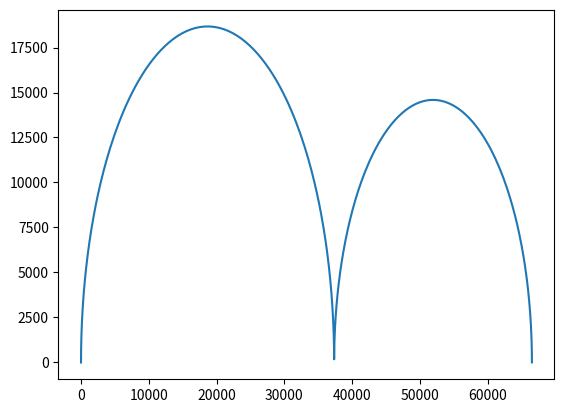

The script that saved this image:
# -*- coding: utf-8 -*-
"""
Created on Thu Aug  4 13:03:47 2022

@author: pokey
"""
import numpy as np
import matplotlib.pyplot as plt
from scipy.optimize import curve_fit
from sympy import symbols, Eq, solve
import pandas as pd

#defining the constants and inputted parameters for testing
VT = 0.026 # = kT/q
C_a = 2e-7
C_b = 2e-7
R_i = 5e8
Vb = .2
C_g = 2.8e-8  
J_s = 7.1e-11
nA = 1.93
q = 1.6e-19
T = 300
kb = 1.38e-23


#%% defining all functions 

#For calculating impedance of a capacitor
def Zcap(c, w): #returns the impedance of a capacitor
    return 1 / (1j * w * c)


#For model of the perovskite
def pero_model(w, C_a, C_b, R_i, C_g, J_s, n, Vb): #w is the list of frequency range
    Z_d = 1 / (1 / Zcap(C_g , w) + 1 / R_i)
    Z_ion = (Zcap(C_a , w) + Zcap(C_b , w) + Z_d) #the impedance of the ionic branch
    v1 = Vb * (C_a / (C_a + C_b))
    J1 = J_s*(np.e**((v1 - 0) / (n * VT)) - np.e**((v1 - Vb) / (n * VT))) #the current densitf of the electronic branch
    #J1 = J_s*(np.exp((v1 - 0) / (n * VT)) - 0)
    Jrec = J_s * np.e**(v1 / (n * VT))        #the recombination current and the generation current
    Jgen = J_s * np.e**((v1 - Vb) / (n * VT))
    A = Zcap(C_a , w)/ Z_ion
    djdv = (1 - A) * Jrec / (n * VT) + A * Jgen / (n * VT)
    Z_elct = 1 / djdv #the impedance of the electronic branch
    Z_tot = 1 / (1/Z_ion + 1/ Z_elct)
    return Z_tot, J1

#For finding the position of extrema of the Nyquist plot
def find_extremum(wzlist): #algorithm to find the extremums of the Nyquist plot
    zlist = wzlist[:,1]
    n = 0
    nhlist = [] #index of local maximum(high)
    nllist = [] #points of local minimum(low)
    seek = 'max' #will encounter a maximum first#
    while n < len(zlist) - 2:
        while seek == 'max':
            n += 1
            if -zlist[n].imag > -zlist[n+1].imag:
                nhlist.append(n)
                seek = 'min'
            if n>= len(zlist) -2:
                break
        while seek == 'min':
            n += 1
            if -zlist[n].imag < -zlist[n+1].imag:  #note that the imaginary part should be nagative in the Nyquist plot.
                nllist.append(n)
                seek = 'max'
            if n>= len(zlist) -2:
                break
    return nhlist, nllist



#function below are all for finding the initial guess

#STEP0
def find_k(dfs): #function for finding an appropriate k (ratio of C_a/(C_a +C_b) from a list of dataframes just like above
    klist = []
    for df in dfs:
        zlist = df['impedance'].to_numpy()
        #plt.plot(zlist.real , -zlist.imag,'.')
        #plt.show()
        wzlist = df[['frequency','impedance']].to_numpy()
        nhlist, nllist= find_extremum(wzlist)
        r_reci_e = wzlist[nllist[0]][1].real
        r_rec0_e = wzlist[-1][1].real
        k = r_rec0_e / r_reci_e
        klist.append(k)
    for i in range (0, len(klist)-1):
        if np.abs(klist[i+1]-klist[i]) < 0.001: #Here I used 0.001 as the threshold indicating the k value is stablised arbitrarily. Could be changed in the future
            return klist[i+1]
            break
    print('the k is not stablised for this range of bias voltage')

#STEP1
def find_nA_Js(dfs , k):
    jlist = []
    vlist = []  
    for wzjvdf in dfs:
        vlist.append(wzjvdf['bias voltage'].values[-1]) #-1 because the element at -1 corresponds to lowest frequency ~steady state
        jlist.append(wzjvdf['recomb current'].values[-1])
    log_jlist =np.log( np.array(jlist)[1:].real) #[1:]because the first element gives log0
    vlist = np.array(vlist).real[1:]
    #x = np.linspace(0,7,100)
    grad,b = np.polyfit(log_jlist , vlist ,1)
    log_Js = -b/grad
    #poly1d_fn = np.poly1d([grad,b]) 
    #plt.plot(log_jlist , poly1d_fn(log_jlist),'--k')
    #plt.plot(log_jlist,vlist,'.')
    # plt.xlim([-1,5])
    # plt.ylim([-25,25])
    Js_e = np.exp(log_Js)
    nA_e = 1/VT*grad/k
    return  Js_e,nA_e

#STEP2, 3
def find_Cabg(dfs , k):
    exist = False
    for df in dfs:
        if df['bias voltage'][0] == 0: #only use the dataframe with 0 bias voltage.
            wzjv0 = df
            exist = True
    if exist == False:
        print('No 0 bias situation')
    zlist = np.array(wzjv0['impedance'].values)
    w = np.array(wzjv0['frequency'].values)
    C_ap = (1 / zlist).imag / w
    C_sum = C_ap[-1].real
    C_a_e = (1 + 1/(k-1)) * C_sum  #the estimated C_a
    C_b_e = (k - 1) * C_a     #the estimated C_b
    C_g = C_ap[1].real       #the estiamted C_g
    return C_a_e , C_b_e , C_g  

#STEP 4
def find_Ri(dfs): 
    df = dfs[-1]#using the last dataframe to gurantee that the k is stablised
    #zlist = df['impedance'].to_numpy()
    wzlist = df[['frequency','impedance']].to_numpy()
    nhlist, nllist= find_extremum(wzlist)
    whlist = wzlist[nhlist][: , 0]
    plt.plot(wzlist[:,1].real,-wzlist[:,1].imag)
    w4 = min(whlist)
    R_i_e = 1/(w4 * C_a).real
    return R_i_e

#For finding the initial guess using the functions defined above
def get_init_guess(dfs):
    k = find_k(dfs) #k is obtained, Vb_wzjv_list is the list of dataframes storing the experiment data.
    Js_e , nA_e = find_nA_Js(dfs , k)
    C_a_e , C_b_e , C_g_e = find_Cabg(dfs , k)
    R_i_e = find_Ri(dfs)
    return [C_a_e , C_b_e,  R_i_e ,C_g_e ,Js_e, nA_e ]


#%% generating simulated sets of data
Vblist = np.linspace(0, 1, 20)      #defining the range of the bias volatage
w = np.logspace(-6 , 10 , 1000)     #defining the range of the frequency 
Vb_z_list = np.empty([2 , 1000])    #initialising Vbzlist
Vb_wzjv_list = [] #initialising the list of dataframes, each dataframe corresponds to a specific bias voltage
for V in Vblist:
    zlist, J1 = pero_model(w, C_a, C_b, R_i, C_g, J_s, nA, V)
    wzlist = np.stack((w , zlist) , axis = -1)
    wzlist = wzlist[wzlist[:, 1].real.argsort()]     # sorting the wzlist by the real part of the impedance(preparing for the find extrema function)
    vlist = np.ones(len(wzlist)) * V
    jlist = np.ones(len(wzlist)) * J1
    wz_v_jlist = np.column_stack((wzlist , vlist,jlist))
    #v_wz_jlist = np.column_stack((v_))
    df = pd.DataFrame(wz_v_jlist , columns=['frequency' , 'impedance' , 'bias voltage','recomb current'])
    Vb_wzjv_list.append(df)
#Vb_wzjv_list

#%% Finding the initial guess
init_guess = get_init_guess(Vb_wzjv_list)
C_a_e , C_b_e, C_g_e , R_i_e , nA_e ,Js_e = init_guess
print(init_guess)





















#%% TRY FITTING BY SETTING BIAS VOLTAGE AS ANOTHER VARIABLE
def pero_sep(wvb, C_a, C_b, R_i, C_g, J_s, n):
    z = pero_model(wvb[:,0], C_a, C_b, R_i, C_g, J_s, n, wvb[:,1])[0] # because w and vb are both regarded as variables here.
    return np.hstack([z.real, z.imag])
# def pero_sep(w, C_a, C_b, R_i, C_g, J_s, n,Vb):
#     z = pero_model(w, C_a, C_b, R_i, C_g, J_s, n, Vb)[0]
#     return np.hstack([z.real, z.imag])

Vb_wzjv_lists = Vb_wzjv_list[0]


from scipy.optimize import curve_fit
zlist_big = np.array([])
wlist_big = np.array([])
vlist_big = np.array([])
for df in Vb_wzjv_list:
    zlist_big = np.concatenate((zlist_big , df['impedance'].values))
    wlist_big = np.concatenate((wlist_big , df['frequency'].values.real))
    vlist_big = np.concatenate((vlist_big , df['bias voltage'].values.real))

wvlist_big = np.stack((wlist_big,vlist_big),axis = 1)

zrlist_big = zlist_big.real 
zilist_big = zlist_big.imag 
Zlist_big = np.hstack([zrlist_big, zilist_big])

popt, pcov = curve_fit(lambda w,  C_a,C_b,R_i,C_g,J_s,nA: pero_sep(w, C_a,C_b, R_i, C_g, J_s, nA) , wvlist_big, Zlist_big,p0 = init_guess)


#这里估计还是globalisation有问题


#%%
#a = pero_sep(wvlist_big, C_a, C_b, R_i, C_g, J_s, nA)


# x = np.stack((wlist_big,vlist_big),axis = 1)



# #%% TRY FITTING ONLY ONE DATA SET

# def pero_sep(w, C_a, C_b, R_i, C_g, J_s, n,Vb):
#     z = pero_model(w, C_a, C_b, R_i, C_g, J_s, n, Vb)[0]
#     return np.hstack([z.real, z.imag])

# df = Vb_wzjv_list[0]
# zlist = df['impedance'].values
# wlist = df['frequency'].values
# vlist = df['bias voltage'].values
# wvlist= np.stack((wlist,vlist),axis = 1)
# zrlist = zlist.real 
# zilist = zlist.imag 
# Zlist = np.hstack([zrlist, zilist])
# popt, pcov = curve_fit(lambda w,  C_a,C_b,R_i,C_g,J_s,nA: pero_sep(w, C_a,C_b, R_i, C_g, J_s, nA,0) , wlist, Zlist,p0 = init_guess)


# #WORKING!



















#%% now trying to find the fitted parameters by using the initial guess




# from symfit import Parameter , Variable , Fit , parameters, variables, Model

# def sep_com():
    

# def pero(w, C_a, C_b, R_i, C_g, J_s, n, Vb):
#       return w+ C_a+ C_b+ R_i+ C_g+ J_s+ n+ Vb

# model = Model({
#     z1: pero_model(w1, 1,1,1,1,1,1, 0)[0]    ,                              
#     z2: pero_model(w2, 1,1,1,1,1,1,1)[0] ,
# })




#%% FIRST trying to fit 2 sets of data in the same time by using symfit
# from symfit import Parameter , Variable , Fit , parameters, variables, Model
# import sympy as sp
# # we need to fit w_z relation
# w = np.logspace(-6 , 10 , 1000)  
# zlist0 = np.hstack([np.array(Vb_wzjv_list[0]['impedance'].values.real),np.array(Vb_wzjv_list[0]['impedance'].values.imag)])
# zlist1 = np.hstack([np.array(Vb_wzjv_list[1]['impedance'].values.real), np.array(Vb_wzjv_list[1]['impedance'].values.imag)])

# C_af, C_bf, R_if, C_gf, J_sf, nf = parameters('C_af, C_bf, R_if, C_gf, J_sf, nf')
# for i in range(0,6):
#     [C_af, C_bf, R_if, C_gf, J_sf, nf][i].value = init_guess[i]

# #%%
# def pero_sep(w, C_a, C_b, R_i, C_g, J_s, n,Vb):
#     z = pero_model(w, C_a, C_b, R_i, C_g, J_s, n, Vb)[0]
#     return np.hstack([sp.re(z), sp.im(z)])

# z1 , z2 , w1, w2 = variables('z1 , z2 , w1, w2')
# model = Model({
#     z1: sp.re(pero_sep(w1, C_af, C_bf, R_if, C_gf, J_sf, nf, 0)[0])    ,                              
#     z2: sp.re(pero_sep(w2, C_af, C_bf, R_if, C_gf, J_sf, nf, Vb_wzjv_list[1]['bias voltage'][0].real)[0] ),

# })


# fit = Fit(model, w1=w, w2=w, z1=zlist0, z2=zlist1)
# fit_result = fit.execute()





# #%%
# r = pero_sep(w, C_a, C_b, R_i, C_g, J_s, nA, Vb_wzjv_list[1]['bias voltage'][0].real)[0]















# 
